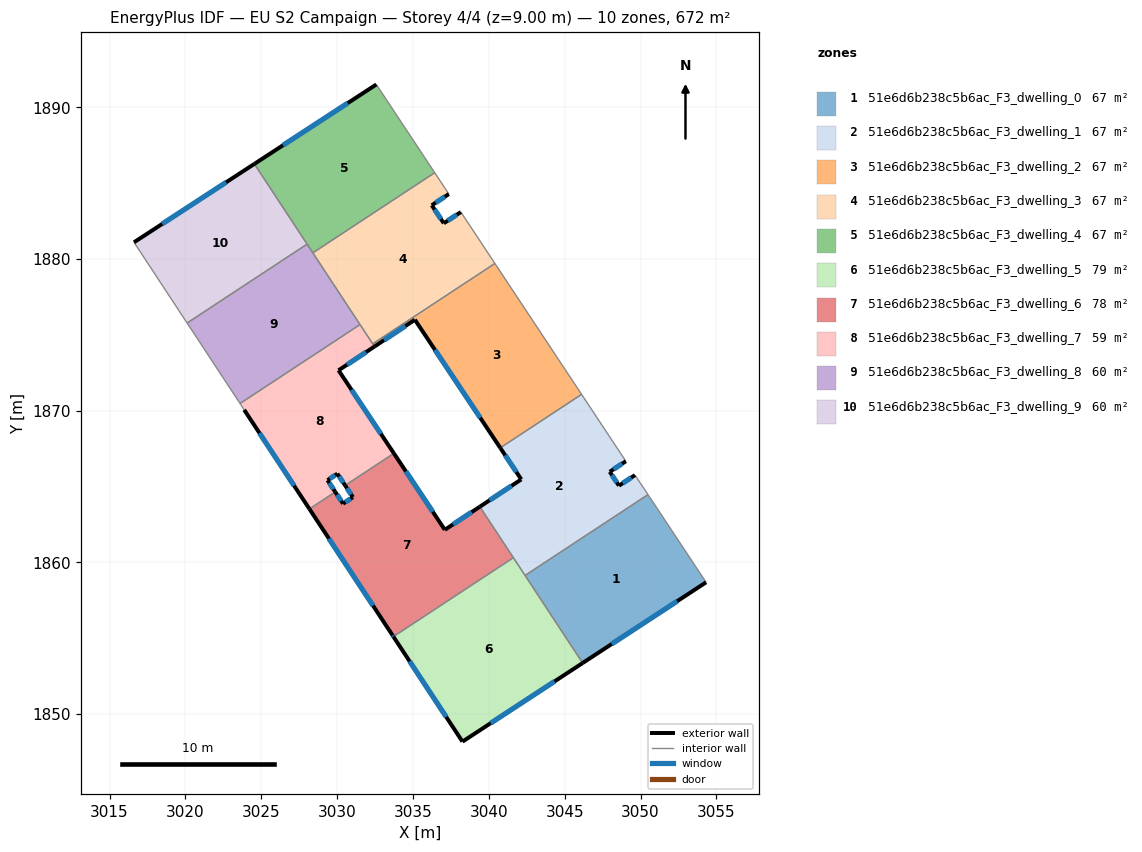
=== STOREY PLAN SPEC (per zone: floor XY polygon, exterior-wall plan segments, windows/doors) ===
zone 1: 51e6d6b238c5b6ac_F3_dwelling_0  (67.2 m²)
  floor: (3050.49, 1864.47) (3054.32, 1858.69) (3046.19, 1853.37) (3042.39, 1859.14)
  exterior wall: (3046.19, 1853.37) – (3054.32, 1858.69)  [9.7 m]
    window: (3048.10, 1854.62) – (3052.41, 1857.44)  [8.2 m²]
  interior walls: 3
zone 2: 51e6d6b238c5b6ac_F3_dwelling_1  (67.2 m²)
  floor: (3046.12, 1871.08) (3049.03, 1866.67) (3047.97, 1865.97) (3048.58, 1865.06) (3049.64, 1865.76) (3049.98, 1865.25) (3050.49, 1864.47) (3042.39, 1859.14) (3039.41, 1863.67) (3042.14, 1865.47) (3040.76, 1867.55)
  exterior wall: (3049.64, 1865.76) – (3048.58, 1865.06)  [1.3 m]
    window: (3049.39, 1865.59) – (3048.83, 1865.22)  [1.1 m²]
  exterior wall: (3042.14, 1865.47) – (3039.41, 1863.67)  [3.3 m]
    window: (3041.50, 1865.05) – (3040.05, 1864.10)  [2.8 m²]
  exterior wall: (3040.76, 1867.55) – (3042.14, 1865.47)  [2.5 m]
    window: (3041.08, 1867.06) – (3041.82, 1865.96)  [2.1 m²]
  exterior wall: (3047.97, 1865.97) – (3049.03, 1866.67)  [1.3 m]
    window: (3048.22, 1866.14) – (3048.79, 1866.51)  [1.1 m²]
  exterior wall: (3048.58, 1865.06) – (3047.97, 1865.97)  [1.1 m]
    window: (3048.44, 1865.27) – (3048.11, 1865.76)  [0.9 m²]
  interior walls: 8
zone 3: 51e6d6b238c5b6ac_F3_dwelling_2  (67.2 m²)
  floor: (3040.40, 1879.71) (3046.12, 1871.08) (3040.76, 1867.55) (3035.13, 1876.00) (3032.46, 1874.23) (3032.35, 1874.41)
  exterior wall: (3032.46, 1874.23) – (3035.13, 1876.00)  [3.2 m]
    window: (3033.09, 1874.65) – (3034.50, 1875.58)  [2.7 m²]
  exterior wall: (3035.13, 1876.00) – (3040.76, 1867.55)  [10.1 m]
    window: (3036.45, 1874.01) – (3039.43, 1869.54)  [8.6 m²]
  interior walls: 4
zone 4: 51e6d6b238c5b6ac_F3_dwelling_3  (67.2 m²)
  floor: (3037.37, 1884.28) (3036.24, 1883.54) (3037.03, 1882.36) (3038.16, 1883.10) (3040.40, 1879.71) (3032.35, 1874.41) (3028.40, 1880.41) (3036.44, 1885.69)
  exterior wall: (3036.24, 1883.54) – (3037.37, 1884.28)  [1.3 m]
    window: (3036.51, 1883.72) – (3037.10, 1884.11)  [1.1 m²]
  exterior wall: (3037.03, 1882.36) – (3036.24, 1883.54)  [1.4 m]
    window: (3036.85, 1882.63) – (3036.43, 1883.26)  [1.2 m²]
  exterior wall: (3038.16, 1883.10) – (3037.03, 1882.36)  [1.3 m]
    window: (3037.89, 1882.92) – (3037.30, 1882.53)  [1.1 m²]
  interior walls: 8
zone 5: 51e6d6b238c5b6ac_F3_dwelling_4  (67.2 m²)
  floor: (3032.59, 1891.51) (3036.44, 1885.69) (3028.40, 1880.41) (3024.55, 1886.27)
  exterior wall: (3032.59, 1891.51) – (3024.55, 1886.27)  [9.6 m]
    window: (3030.70, 1890.28) – (3026.43, 1887.50)  [8.1 m²]
  interior walls: 4
zone 6: 51e6d6b238c5b6ac_F3_dwelling_5  (78.6 m²)
  floor: (3041.62, 1860.31) (3046.19, 1853.37) (3038.27, 1848.19) (3033.71, 1855.11)
  exterior wall: (3038.27, 1848.19) – (3046.19, 1853.37)  [9.5 m]
    window: (3040.13, 1849.40) – (3044.33, 1852.15)  [8.0 m²]
  exterior wall: (3033.71, 1855.11) – (3038.27, 1848.19)  [8.3 m]
    window: (3034.78, 1853.48) – (3037.20, 1849.81)  [7.0 m²]
  interior walls: 3
zone 7: 51e6d6b238c5b6ac_F3_dwelling_6  (77.8 m²)
  floor: (3039.41, 1863.67) (3041.57, 1860.40) (3041.62, 1860.31) (3033.71, 1855.11) (3033.66, 1855.19) (3028.18, 1863.53) (3029.88, 1864.65) (3030.39, 1863.87) (3031.04, 1864.30) (3030.53, 1865.08) (3033.74, 1867.19) (3037.10, 1862.15)
  exterior wall: (3028.18, 1863.53) – (3033.66, 1855.19)  [10.0 m]
    window: (3029.46, 1861.57) – (3032.37, 1857.15)  [8.4 m²]
  exterior wall: (3030.39, 1863.87) – (3029.88, 1864.65)  [0.9 m]
    window: (3030.27, 1864.05) – (3030.00, 1864.46)  [0.8 m²]
  exterior wall: (3031.04, 1864.30) – (3030.39, 1863.87)  [0.8 m]
    window: (3030.89, 1864.20) – (3030.54, 1863.97)  [0.7 m²]
  exterior wall: (3030.53, 1865.08) – (3031.04, 1864.30)  [0.9 m]
    window: (3030.65, 1864.89) – (3030.92, 1864.48)  [0.8 m²]
  exterior wall: (3037.10, 1862.15) – (3033.74, 1867.19)  [6.1 m]
    window: (3036.31, 1863.33) – (3034.53, 1866.00)  [5.1 m²]
  exterior wall: (3039.41, 1863.67) – (3037.10, 1862.15)  [2.8 m]
    window: (3038.87, 1863.32) – (3037.64, 1862.51)  [2.3 m²]
  exterior wall: (3033.66, 1855.19) – (3033.71, 1855.11)  [0.1 m]
    window: (3033.67, 1855.17) – (3033.70, 1855.13)  [0.1 m²]
  interior walls: 5
zone 8: 51e6d6b238c5b6ac_F3_dwelling_7  (59.5 m²)
  floor: (3032.46, 1874.23) (3030.10, 1872.66) (3033.74, 1867.19) (3030.53, 1865.08) (3030.02, 1865.85) (3029.37, 1865.42) (3029.88, 1864.65) (3028.18, 1863.53) (3023.88, 1870.06) (3023.71, 1870.31) (3023.63, 1870.43) (3023.60, 1870.48) (3031.51, 1875.68) (3031.54, 1875.64)
  exterior wall: (3029.88, 1864.65) – (3029.37, 1865.42)  [0.9 m]
    window: (3029.76, 1864.83) – (3029.49, 1865.24)  [0.8 m²]
  exterior wall: (3023.88, 1870.06) – (3028.18, 1863.53)  [7.8 m]
    window: (3024.89, 1868.52) – (3027.17, 1865.06)  [6.6 m²]
  exterior wall: (3030.10, 1872.66) – (3032.46, 1874.23)  [2.8 m]
    window: (3030.65, 1873.03) – (3031.91, 1873.86)  [2.4 m²]
  exterior wall: (3033.74, 1867.19) – (3030.10, 1872.66)  [6.6 m]
    window: (3032.89, 1868.47) – (3030.95, 1871.38)  [5.6 m²]
  exterior wall: (3030.02, 1865.85) – (3030.53, 1865.08)  [0.9 m]
    window: (3030.14, 1865.67) – (3030.41, 1865.26)  [0.8 m²]
  exterior wall: (3029.37, 1865.42) – (3030.02, 1865.85)  [0.8 m]
    window: (3029.52, 1865.52) – (3029.87, 1865.75)  [0.7 m²]
  interior walls: 9
zone 9: 51e6d6b238c5b6ac_F3_dwelling_8  (60.1 m²)
  floor: (3028.02, 1880.98) (3031.43, 1875.80) (3031.51, 1875.68) (3023.60, 1870.48) (3023.52, 1870.60) (3020.11, 1875.78)
  interior walls: 7
zone 10: 51e6d6b238c5b6ac_F3_dwelling_9  (60.1 m²)
  floor: (3024.55, 1886.27) (3028.02, 1880.98) (3020.11, 1875.78) (3016.61, 1881.10)
  exterior wall: (3024.55, 1886.27) – (3016.61, 1881.10)  [9.5 m]
    window: (3022.68, 1885.06) – (3018.48, 1882.32)  [8.0 m²]
  interior walls: 3

=== DERIVED (storey summary) ===
Building: EU S2 Campaign
Storey: 4 of 4  (floor level z = 9.00 m)
Storey gross floor area: 672.0 m²
Zones on this storey: 10
  - 51e6d6b238c5b6ac_F3_dwelling_0: floor 67.2 m²; exterior wall 9.7 m (29.2 m²); 1 window(s) 8.2 m²; WWR 28.1%
  - 51e6d6b238c5b6ac_F3_dwelling_1: floor 67.2 m²; exterior wall 9.4 m (28.2 m²); 5 window(s) 7.9 m²; WWR 28.1%
  - 51e6d6b238c5b6ac_F3_dwelling_2: floor 67.2 m²; exterior wall 13.3 m (40.0 m²); 2 window(s) 11.3 m²; WWR 28.1%
  - 51e6d6b238c5b6ac_F3_dwelling_3: floor 67.2 m²; exterior wall 4.1 m (12.4 m²); 3 window(s) 3.5 m²; WWR 28.1%
  - 51e6d6b238c5b6ac_F3_dwelling_4: floor 67.2 m²; exterior wall 9.6 m (28.8 m²); 1 window(s) 8.1 m²; WWR 28.1%
  - 51e6d6b238c5b6ac_F3_dwelling_5: floor 78.6 m²; exterior wall 17.8 m (53.3 m²); 2 window(s) 15.0 m²; WWR 28.1%
  - 51e6d6b238c5b6ac_F3_dwelling_6: floor 77.8 m²; exterior wall 21.5 m (64.6 m²); 7 window(s) 18.2 m²; WWR 28.1%
  - 51e6d6b238c5b6ac_F3_dwelling_7: floor 59.5 m²; exterior wall 19.9 m (59.6 m²); 6 window(s) 16.8 m²; WWR 28.1%
  - 51e6d6b238c5b6ac_F3_dwelling_8: floor 60.1 m²
  - 51e6d6b238c5b6ac_F3_dwelling_9: floor 60.1 m²; exterior wall 9.5 m (28.4 m²); 1 window(s) 8.0 m²; WWR 28.1%
Zone adjacency (shared interzone walls):
  - 51e6d6b238c5b6ac_F3_dwelling_0 ↔ 51e6d6b238c5b6ac_F3_dwelling_1
  - 51e6d6b238c5b6ac_F3_dwelling_0 ↔ 51e6d6b238c5b6ac_F3_dwelling_5
  - 51e6d6b238c5b6ac_F3_dwelling_1 ↔ 51e6d6b238c5b6ac_F3_dwelling_2
  - 51e6d6b238c5b6ac_F3_dwelling_1 ↔ 51e6d6b238c5b6ac_F3_dwelling_5
  - 51e6d6b238c5b6ac_F3_dwelling_1 ↔ 51e6d6b238c5b6ac_F3_dwelling_6
  - 51e6d6b238c5b6ac_F3_dwelling_2 ↔ 51e6d6b238c5b6ac_F3_dwelling_3
  - 51e6d6b238c5b6ac_F3_dwelling_2 ↔ 51e6d6b238c5b6ac_F3_dwelling_7
  - 51e6d6b238c5b6ac_F3_dwelling_3 ↔ 51e6d6b238c5b6ac_F3_dwelling_4
  - 51e6d6b238c5b6ac_F3_dwelling_3 ↔ 51e6d6b238c5b6ac_F3_dwelling_7
  - 51e6d6b238c5b6ac_F3_dwelling_3 ↔ 51e6d6b238c5b6ac_F3_dwelling_8
  - 51e6d6b238c5b6ac_F3_dwelling_4 ↔ 51e6d6b238c5b6ac_F3_dwelling_8
  - 51e6d6b238c5b6ac_F3_dwelling_4 ↔ 51e6d6b238c5b6ac_F3_dwelling_9
  - 51e6d6b238c5b6ac_F3_dwelling_5 ↔ 51e6d6b238c5b6ac_F3_dwelling_6
  - 51e6d6b238c5b6ac_F3_dwelling_6 ↔ 51e6d6b238c5b6ac_F3_dwelling_7
  - 51e6d6b238c5b6ac_F3_dwelling_7 ↔ 51e6d6b238c5b6ac_F3_dwelling_8
  - 51e6d6b238c5b6ac_F3_dwelling_8 ↔ 51e6d6b238c5b6ac_F3_dwelling_9